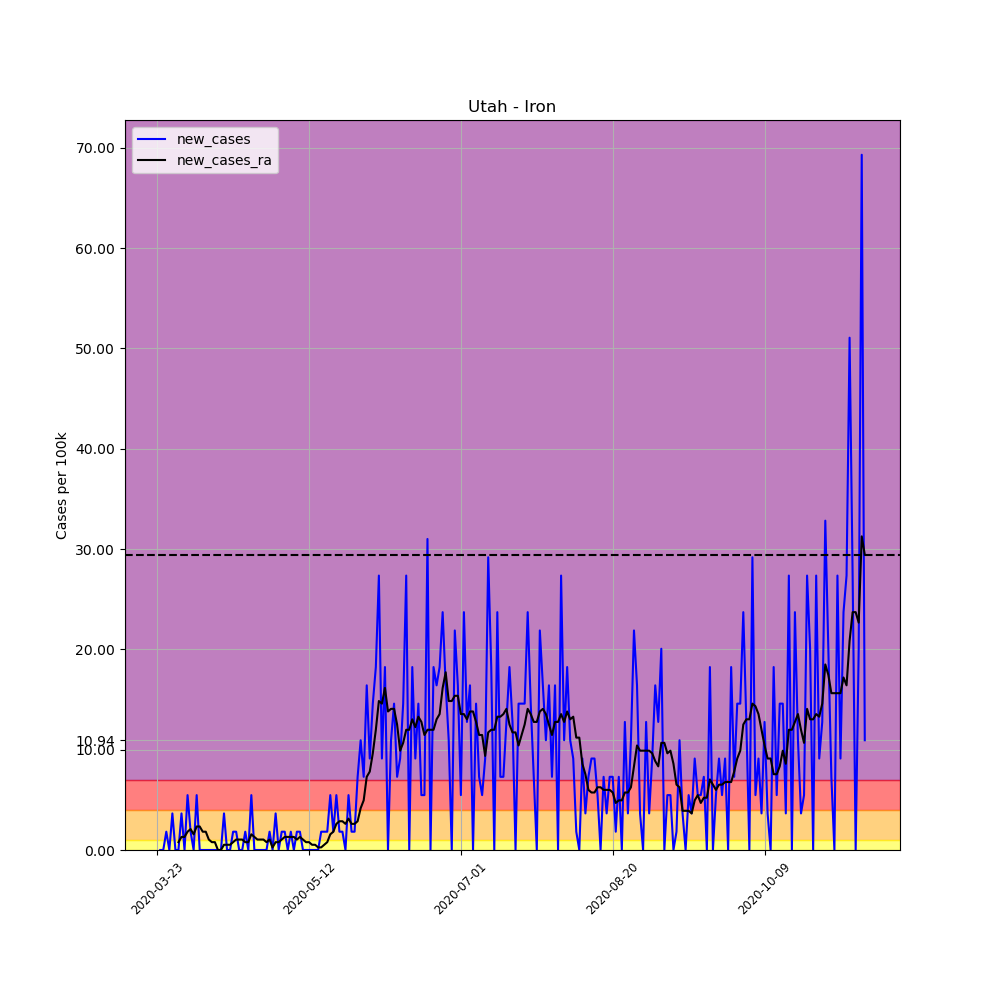

The data file committed next to this chart (first rows):
, date, county, state, fips, cases, deaths, COUNTY, STNAME, CTYNAME, POPESTIMATE2019, per_100k, per_100k_ra, new_cases, new_cases_ra
287977, 2020-03-23, Iron, Utah, 49021, 1, 0, 21, Utah, Iron, 54839, 1.824, , , 
287978, 2020-03-24, Iron, Utah, 49021, 1, 0, 21, Utah, Iron, 54839, 1.824, , 0.0, 
287979, 2020-03-25, Iron, Utah, 49021, 1, 0, 21, Utah, Iron, 54839, 1.824, , 0.0, 
287980, 2020-03-26, Iron, Utah, 49021, 2, 0, 21, Utah, Iron, 54839, 3.647, , 1.824, 
287981, 2020-03-27, Iron, Utah, 49021, 2, 0, 21, Utah, Iron, 54839, 3.647, , 0.0, 
287982, 2020-03-28, Iron, Utah, 49021, 4, 0, 21, Utah, Iron, 54839, 7.294, , 3.647, 
287983, 2020-03-29, Iron, Utah, 49021, 4, 0, 21, Utah, Iron, 54839, 7.294, 3.908, 0.0, 
287984, 2020-03-30, Iron, Utah, 49021, 4, 0, 21, Utah, Iron, 54839, 7.294, 4.689, 0.0, 0.7815
287985, 2020-03-31, Iron, Utah, 49021, 6, 0, 21, Utah, Iron, 54839, 10.94, 5.992, 3.647, 1.303
287986, 2020-04-01, Iron, Utah, 49021, 6, 0, 21, Utah, Iron, 54839, 10.94, 7.294, 0.0, 1.303
287987, 2020-04-02, Iron, Utah, 49021, 9, 0, 21, Utah, Iron, 54839, 16.41, 9.118, 5.471, 1.824
287988, 2020-04-03, Iron, Utah, 49021, 10, 0, 21, Utah, Iron, 54839, 18.24, 11.2, 1.824, 2.084
287989, 2020-04-04, Iron, Utah, 49021, 10, 0, 21, Utah, Iron, 54839, 18.24, 12.76, 0.0, 1.563
287990, 2020-04-05, Iron, Utah, 49021, 13, 0, 21, Utah, Iron, 54839, 23.71, 15.11, 5.471, 2.345
287991, 2020-04-06, Iron, Utah, 49021, 13, 0, 21, Utah, Iron, 54839, 23.71, 17.45, 0.0, 2.345
287992, 2020-04-07, Iron, Utah, 49021, 13, 0, 21, Utah, Iron, 54839, 23.71, 19.28, 0.0, 1.824
287993, 2020-04-08, Iron, Utah, 49021, 13, 0, 21, Utah, Iron, 54839, 23.71, 21.1, 0.0, 1.824
287994, 2020-04-09, Iron, Utah, 49021, 13, 0, 21, Utah, Iron, 54839, 23.71, 22.14, 0.0, 1.042
287995, 2020-04-10, Iron, Utah, 49021, 13, 0, 21, Utah, Iron, 54839, 23.71, 22.92, 0.0, 0.7815
287996, 2020-04-11, Iron, Utah, 49021, 13, 0, 21, Utah, Iron, 54839, 23.71, 23.71, 0.0, 0.7815
287997, 2020-04-12, Iron, Utah, 49021, 13, 0, 21, Utah, Iron, 54839, 23.71, 23.71, 0.0, 0.0
287998, 2020-04-13, Iron, Utah, 49021, 13, 0, 21, Utah, Iron, 54839, 23.71, 23.71, 0.0, 0.0
287999, 2020-04-14, Iron, Utah, 49021, 15, 0, 21, Utah, Iron, 54839, 27.35, 24.23, 3.647, 0.521
288000, 2020-04-15, Iron, Utah, 49021, 15, 0, 21, Utah, Iron, 54839, 27.35, 24.75, 0.0, 0.521
288001, 2020-04-16, Iron, Utah, 49021, 15, 0, 21, Utah, Iron, 54839, 27.35, 25.27, 0.0, 0.521
288002, 2020-04-17, Iron, Utah, 49021, 16, 0, 21, Utah, Iron, 54839, 29.18, 26.05, 1.824, 0.7815
288003, 2020-04-18, Iron, Utah, 49021, 17, 0, 21, Utah, Iron, 54839, 31, 27.09, 1.824, 1.042
288004, 2020-04-19, Iron, Utah, 49021, 17, 0, 21, Utah, Iron, 54839, 31, 28.13, 0.0, 1.042
288005, 2020-04-20, Iron, Utah, 49021, 17, 0, 21, Utah, Iron, 54839, 31, 29.18, 0.0, 1.042
288006, 2020-04-21, Iron, Utah, 49021, 18, 0, 21, Utah, Iron, 54839, 32.82, 29.96, 1.824, 0.7815
288007, 2020-04-22, Iron, Utah, 49021, 18, 0, 21, Utah, Iron, 54839, 32.82, 30.74, 0.0, 0.7815
288008, 2020-04-23, Iron, Utah, 49021, 21, 0, 21, Utah, Iron, 54839, 38.29, 32.3, 5.471, 1.563
288009, 2020-04-24, Iron, Utah, 49021, 21, 0, 21, Utah, Iron, 54839, 38.29, 33.6, 0.0, 1.303
288010, 2020-04-25, Iron, Utah, 49021, 21, 0, 21, Utah, Iron, 54839, 38.29, 34.65, 0.0, 1.042
288011, 2020-04-26, Iron, Utah, 49021, 21, 0, 21, Utah, Iron, 54839, 38.29, 35.69, 0.0, 1.042
288012, 2020-04-27, Iron, Utah, 49021, 21, 0, 21, Utah, Iron, 54839, 38.29, 36.73, 0.0, 1.042
288013, 2020-04-28, Iron, Utah, 49021, 21, 0, 21, Utah, Iron, 54839, 38.29, 37.51, 0.0, 0.7815
288014, 2020-04-29, Iron, Utah, 49021, 22, 0, 21, Utah, Iron, 54839, 40.12, 38.55, 1.824, 1.042
288015, 2020-04-30, Iron, Utah, 49021, 22, 0, 21, Utah, Iron, 54839, 40.12, 38.81, 0.0, 0.2605
288016, 2020-05-01, Iron, Utah, 49021, 24, 0, 21, Utah, Iron, 54839, 43.76, 39.6, 3.647, 0.7815
288017, 2020-05-02, Iron, Utah, 49021, 24, 0, 21, Utah, Iron, 54839, 43.76, 40.38, 0.0, 0.7815
288018, 2020-05-03, Iron, Utah, 49021, 25, 0, 21, Utah, Iron, 54839, 45.59, 41.42, 1.824, 1.042
288019, 2020-05-04, Iron, Utah, 49021, 26, 0, 21, Utah, Iron, 54839, 47.41, 42.72, 1.824, 1.303
288020, 2020-05-05, Iron, Utah, 49021, 26, 0, 21, Utah, Iron, 54839, 47.41, 44.02, 0.0, 1.303
288021, 2020-05-06, Iron, Utah, 49021, 27, 0, 21, Utah, Iron, 54839, 49.24, 45.33, 1.824, 1.303
288022, 2020-05-07, Iron, Utah, 49021, 27, 0, 21, Utah, Iron, 54839, 49.24, 46.63, 0.0, 1.303
288023, 2020-05-08, Iron, Utah, 49021, 28, 0, 21, Utah, Iron, 54839, 51.06, 47.67, 1.824, 1.042
288024, 2020-05-09, Iron, Utah, 49021, 29, 0, 21, Utah, Iron, 54839, 52.88, 48.97, 1.824, 1.303
288025, 2020-05-10, Iron, Utah, 49021, 29, 0, 21, Utah, Iron, 54839, 52.88, 50.02, 0.0, 1.042
288026, 2020-05-11, Iron, Utah, 49021, 29, 0, 21, Utah, Iron, 54839, 52.88, 50.8, 0.0, 0.7815
288027, 2020-05-12, Iron, Utah, 49021, 29, 0, 21, Utah, Iron, 54839, 52.88, 51.58, 0.0, 0.7815
288028, 2020-05-13, Iron, Utah, 49021, 29, 0, 21, Utah, Iron, 54839, 52.88, 52.1, 0.0, 0.521
288029, 2020-05-14, Iron, Utah, 49021, 29, 0, 21, Utah, Iron, 54839, 52.88, 52.62, 0.0, 0.521
288030, 2020-05-15, Iron, Utah, 49021, 29, 0, 21, Utah, Iron, 54839, 52.88, 52.88, 0.0, 0.2605
288031, 2020-05-16, Iron, Utah, 49021, 30, 0, 21, Utah, Iron, 54839, 54.71, 53.14, 1.824, 0.2605
288032, 2020-05-17, Iron, Utah, 49021, 31, 0, 21, Utah, Iron, 54839, 56.53, 53.66, 1.824, 0.521
288033, 2020-05-18, Iron, Utah, 49021, 32, 0, 21, Utah, Iron, 54839, 58.35, 54.45, 1.824, 0.7815
288034, 2020-05-19, Iron, Utah, 49021, 35, 0, 21, Utah, Iron, 54839, 63.82, 56.01, 5.471, 1.563
288035, 2020-05-20, Iron, Utah, 49021, 36, 0, 21, Utah, Iron, 54839, 65.65, 57.83, 1.824, 1.824
288036, 2020-05-21, Iron, Utah, 49021, 39, 0, 21, Utah, Iron, 54839, 71.12, 60.44, 5.471, 2.605
... 174 more rows
